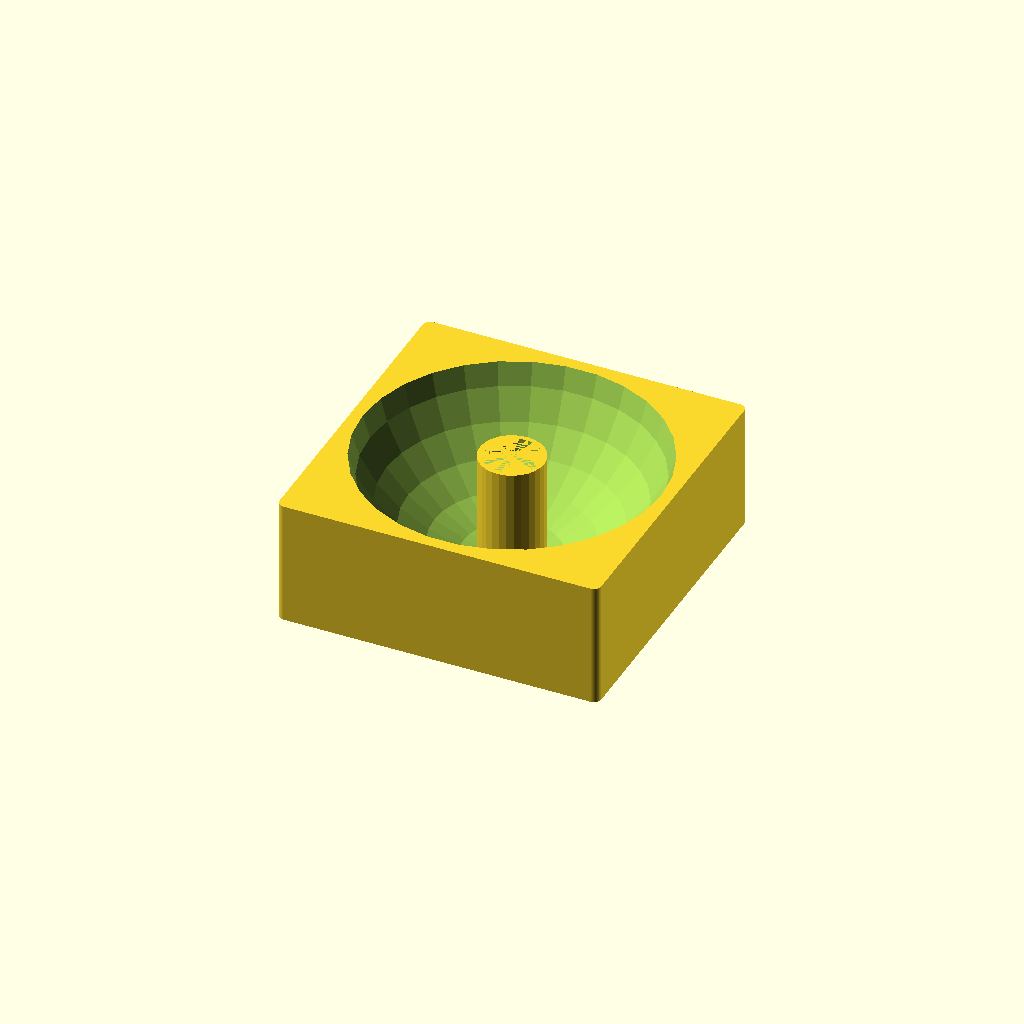
Cell 1 — every parameter at its default value.
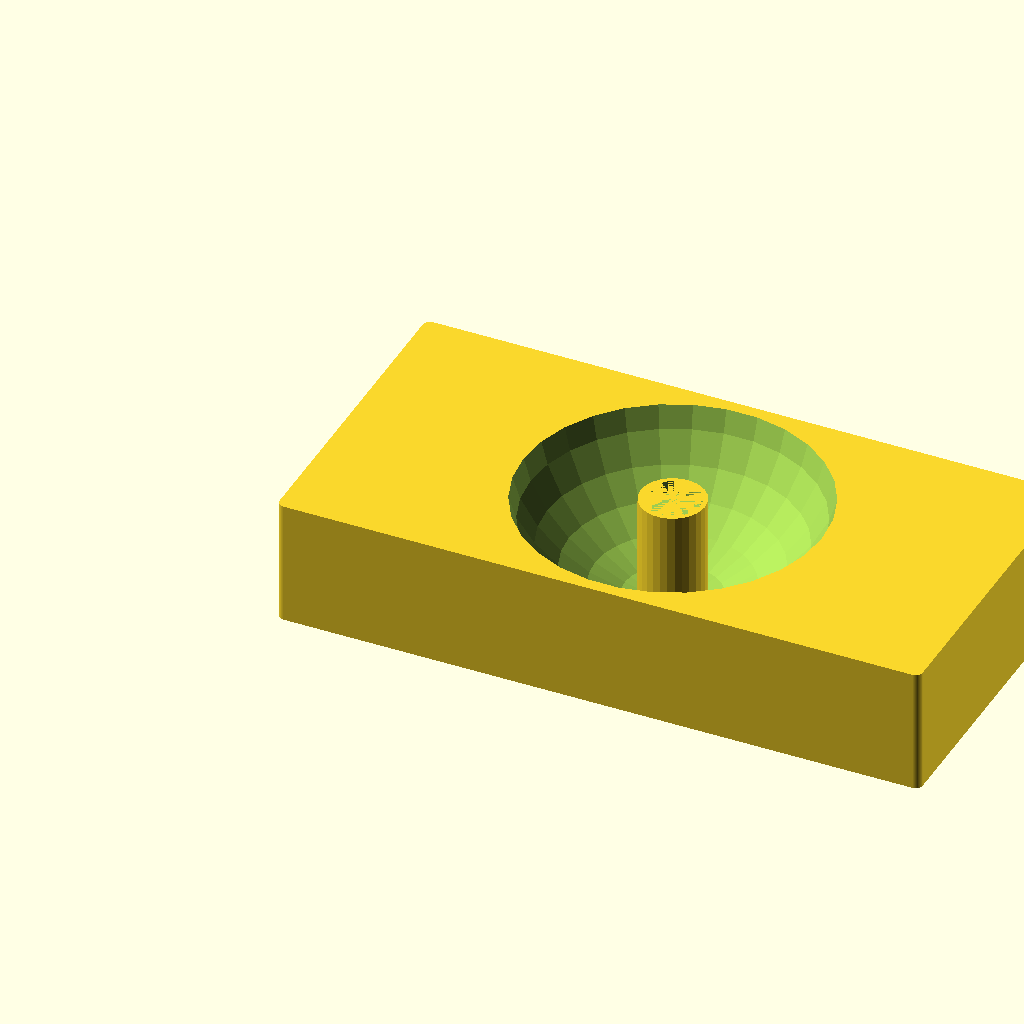
Cell 2: the same model with length = 180.
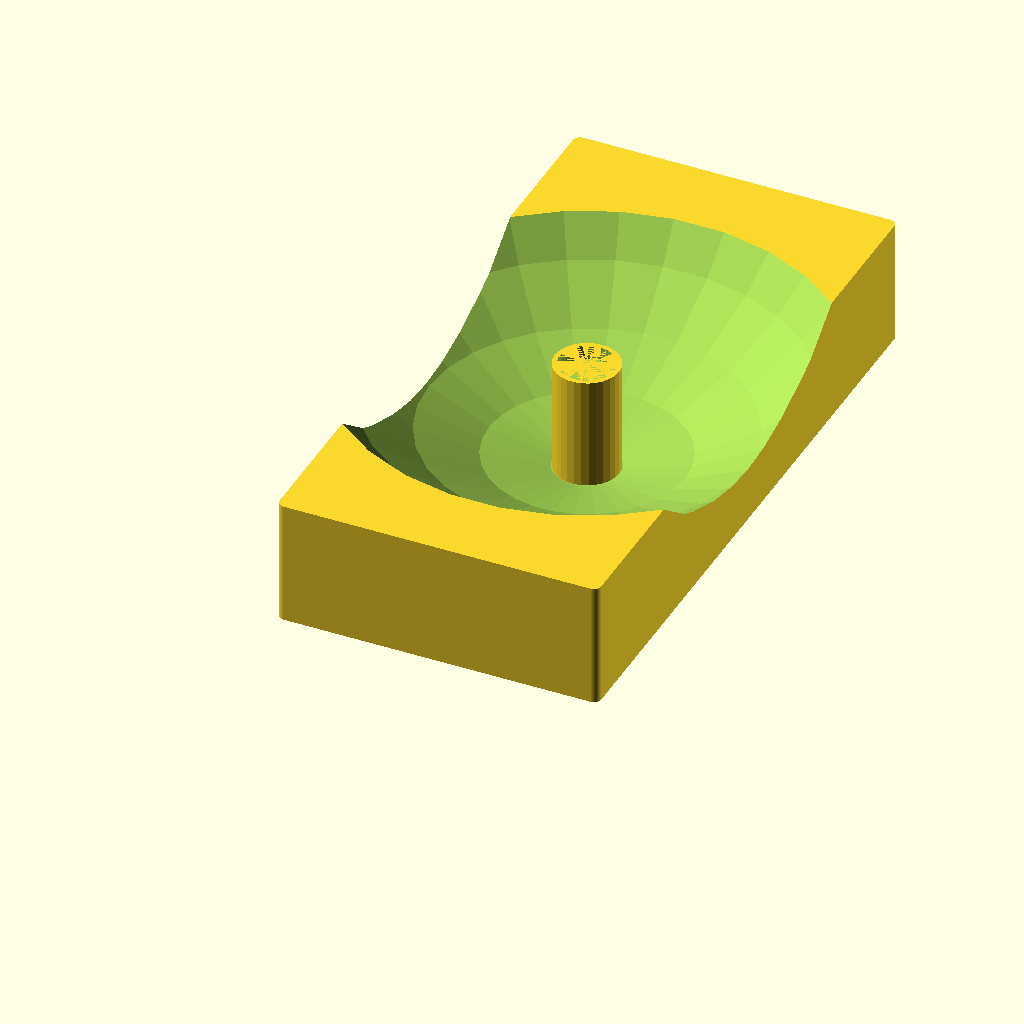
Cell 3 — width set to 180, the other parameters unchanged.
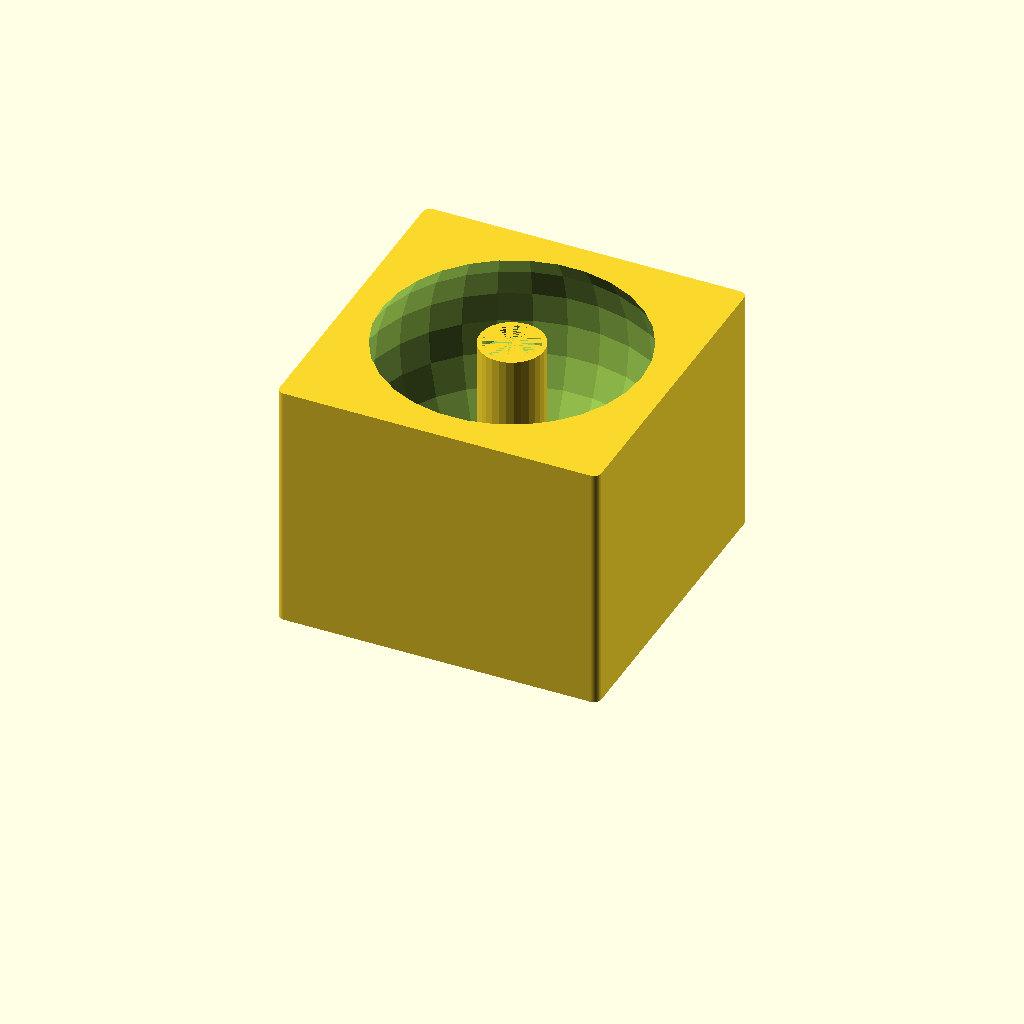
Cell 4: height = 70 (everything else at default).
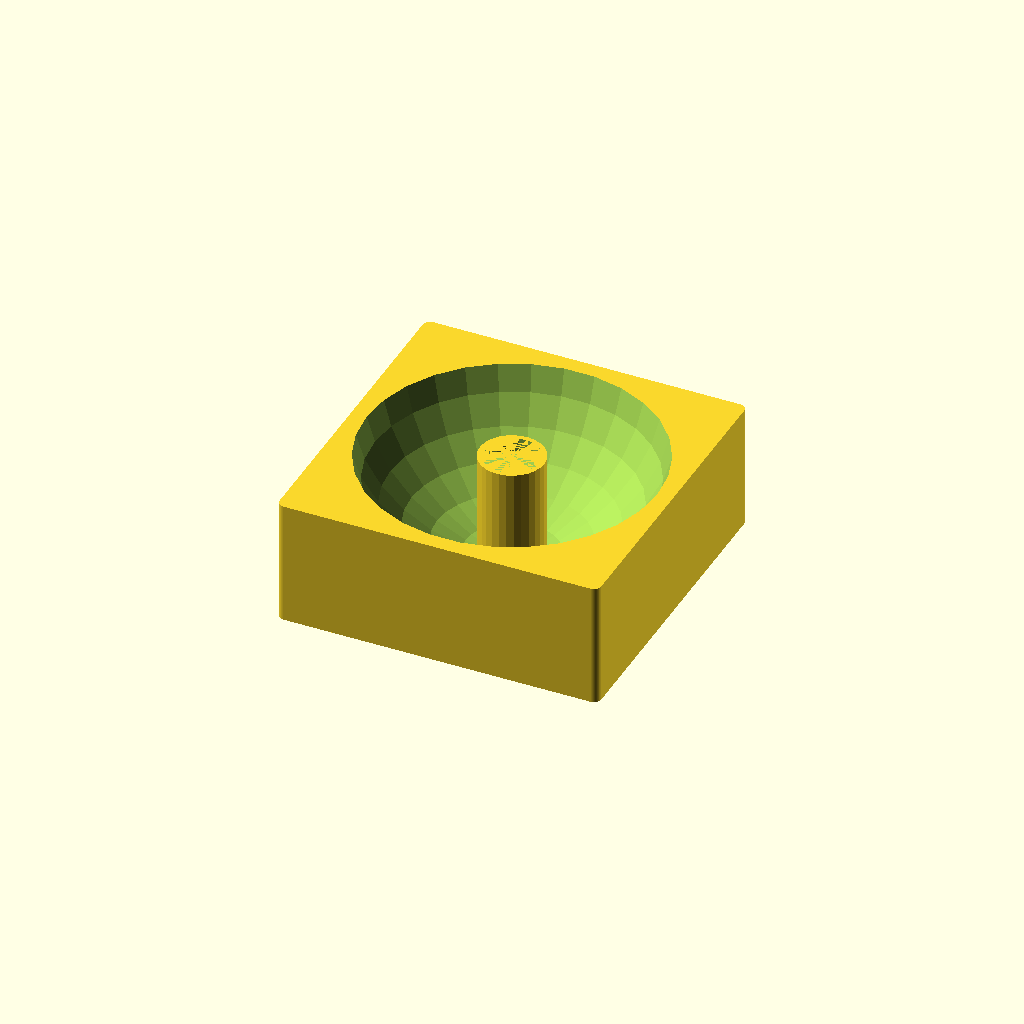
Cell 5: the same model with wallThickness = 6.
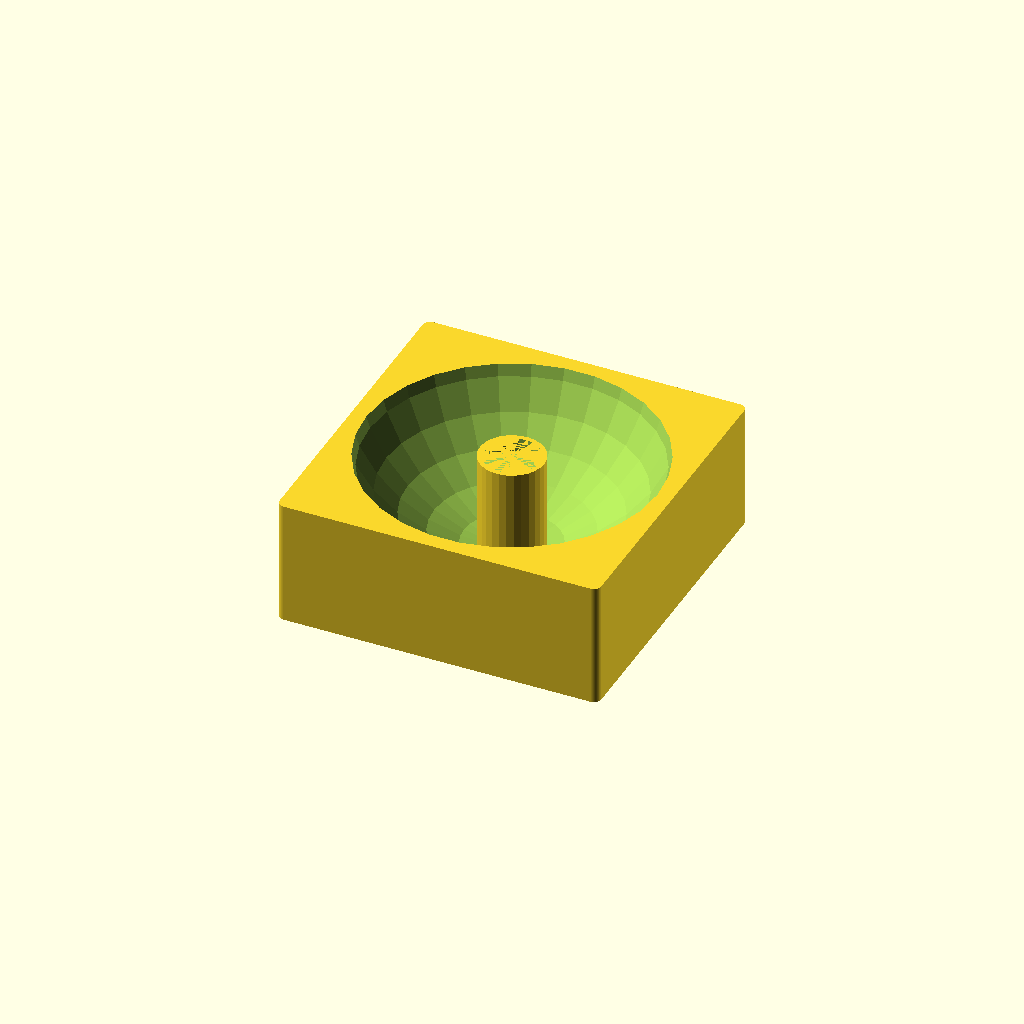
Cell 6: floorHeight = 6 (everything else at default).
All cells are drawn from one camera (rotation 55°, 0°, 25°, orthographic, colour scheme Cornfield), so only the parameter changes between them.
Source of the model, HallertauWorkerBox.scad:
length = 90;
width = 90;
height = 35;
wallThickness = 3;
sphereWidth = width - wallThickness;
floorHeight = 3;
pillarSideLength = 9;
pillarHeight = height;
magnetBaseInnerDiameter = 15.4;
magnetHeight = 4.0;

union() {
    difference() {
        union(){
            $fn=50;
            minkowski()
            {
              translate([2,2,0])
                cube([length-4, width-4, height - 1]);
              cylinder(r=2,h=1);
            }
        }
        translate([length/2, width/2, sphereWidth/2 + floorHeight])
            sphere(d=sphereWidth);
    }
    difference() {
        translate([length/2, width/2, 0])
            cylinder(r=pillarSideLength,h=pillarHeight);
        translate([length/2,  width/2, pillarHeight - magnetHeight])
            cylinder(magnetHeight, d=magnetBaseInnerDiameter);
    }
}
Customizer parameters (derived from the source; name, type, default, range or options):
length: number, default 90
width: number, default 90
height: number, default 35
wallThickness: number, default 3
floorHeight: number, default 3
pillarSideLength: number, default 9
magnetBaseInnerDiameter: number, default 15.4
magnetHeight: number, default 4
